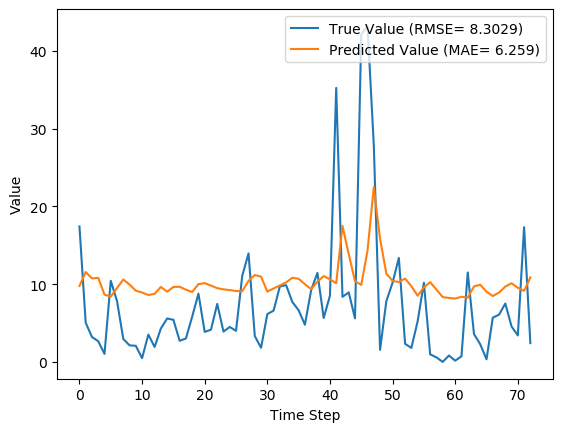

The file beside this chart, header and first rows:
y_true, y_pred, y_true_scaled, y_pred_scaled
17.43, 9.766, 0.1637, 0.09177
5.039, 11.56, 0.04734, 0.1086
3.203, 10.74, 0.03009, 0.1009
2.666, 10.81, 0.02505, 0.1015
1.029, 8.653, 0.009665, 0.08131
10.43, 8.407, 0.09803, 0.07899
7.83, 9.496, 0.07357, 0.08922
2.951, 10.6, 0.02773, 0.09959
2.13, 9.947, 0.02001, 0.09347
2.073, 9.16, 0.01948, 0.08607
0.4814, 8.926, 0.004524, 0.08387
3.513, 8.604, 0.03301, 0.08084
1.926, 8.758, 0.01809, 0.08229
4.293, 9.642, 0.04034, 0.0906
5.587, 9.029, 0.0525, 0.08484
5.416, 9.639, 0.05089, 0.09057
2.717, 9.664, 0.02553, 0.09081
3.014, 9.288, 0.02832, 0.08728
5.817, 8.988, 0.05466, 0.08445
8.783, 9.999, 0.08253, 0.09395
3.86, 10.14, 0.03627, 0.09526
4.144, 9.816, 0.03894, 0.09223
7.454, 9.484, 0.07004, 0.08911
3.899, 9.332, 0.03663, 0.08768
4.497, 9.24, 0.04226, 0.08682
3.997, 9.121, 0.03756, 0.0857
11.09, 9.091, 0.1042, 0.08542
13.96, 10.43, 0.1312, 0.098
3.323, 11.17, 0.03122, 0.105
1.823, 10.97, 0.01713, 0.1031
6.149, 9.045, 0.05777, 0.08498
6.593, 9.447, 0.06195, 0.08877
9.706, 9.826, 0.0912, 0.09233
9.877, 10.23, 0.09281, 0.09616
7.7, 10.82, 0.07235, 0.1016
6.643, 10.7, 0.06242, 0.1005
4.784, 9.993, 0.04495, 0.0939
9.247, 9.36, 0.08689, 0.08795
11.45, 10.32, 0.1076, 0.097
5.653, 11.04, 0.05312, 0.1037
8.521, 10.62, 0.08007, 0.09981
35.23, 10.13, 0.3311, 0.09515
8.371, 17.49, 0.07866, 0.1644
8.937, 13.86, 0.08398, 0.1302
5.6, 10.37, 0.05262, 0.09746
42.11, 9.91, 0.3956, 0.09312
43.21, 14.32, 0.406, 0.1345
27.9, 22.48, 0.2621, 0.2112
1.549, 15.87, 0.01455, 0.1491
7.801, 11.36, 0.0733, 0.1068
10.2, 10.41, 0.09581, 0.09786
13.38, 10.28, 0.1257, 0.09663
2.329, 10.72, 0.02188, 0.1007
1.801, 9.735, 0.01693, 0.09147
5.217, 8.512, 0.04902, 0.07998
10.18, 9.593, 0.09569, 0.09014
0.9729, 10.26, 0.009141, 0.09642
0.59, 9.307, 0.005544, 0.08745
0.0, 8.336, 0.0, 0.07833
0.8257, 8.229, 0.007759, 0.07732
... 13 more rows
